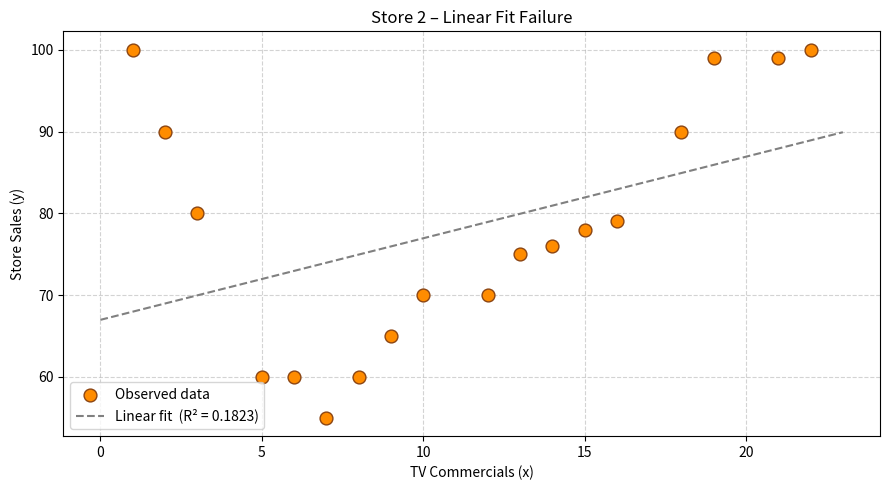
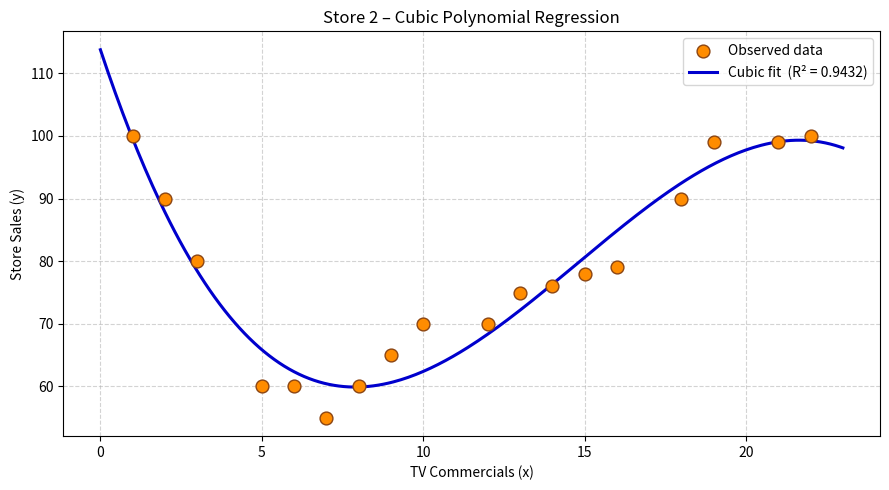
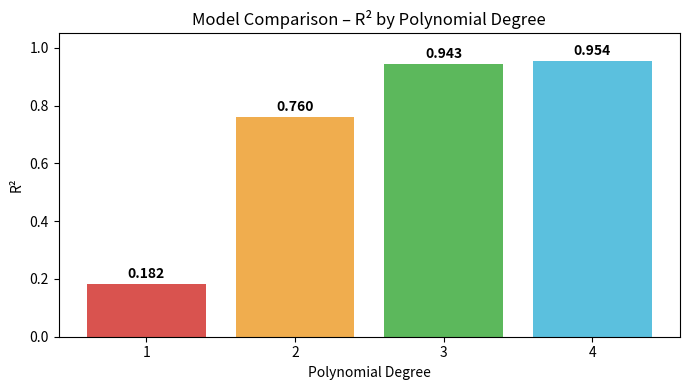

Recreate these plots in Python, in order.
import numpy as np
import matplotlib.pyplot as plt
from scipy import stats

x = np.array([1,2,3,5,6,7,8,9,10,12,13,14,15,16,18,19,21,22])
y = np.array([100,90,80,60,60,55,60,65,70,70,75,76,78,79,90,99,99,100])

# ── Step 1: Show why linear fails ─────────────────────────────────────────────
slope_lin, int_lin, r_lin, *_ = stats.linregress(x, y)
r2_linear = r_lin ** 2
print(f"Linear R² = {r2_linear:.4f}")   # 0.1823 — very poor

plt.figure(figsize=(9, 5))
plt.scatter(x, y, color='darkorange', s=85, edgecolors='saddlebrown',
            zorder=5, label='Observed data')
x_plot = np.linspace(0, 23, 300)
plt.plot(x_plot, slope_lin * x_plot + int_lin, color='gray',
         linestyle='--', linewidth=1.5,
         label=f'Linear fit  (R² = {r2_linear:.4f})')
plt.xlabel("TV Commercials (x)");  plt.ylabel("Store Sales (y)")
plt.title("Store 2 – Linear Fit Failure")
plt.legend();  plt.grid(True, linestyle='--', alpha=0.55)
plt.tight_layout();  plt.show()

# ── Step 2: Fit cubic polynomial (degree 3) ───────────────────────────────────
# np.polyfit returns coefficients [a3, a2, a1, a0] for a3*x³ + a2*x² + a1*x + a0
coeffs = np.polyfit(x, y, 3)
p_cubic = np.poly1d(coeffs)

# Compute R² for cubic model
y_pred_cubic = p_cubic(x)
ss_res = np.sum((y - y_pred_cubic) ** 2)
ss_tot = np.sum((y - np.mean(y)) ** 2)
r2_cubic = 1 - ss_res / ss_tot
print(f"Cubic polynomial R² = {r2_cubic:.4f}")   # 0.9432

print(f"Model: y = {coeffs[0]:.4f}x³ + {coeffs[1]:.4f}x² "
      f"+ {coeffs[2]:.4f}x + {coeffs[3]:.4f}")

# ── Step 3: Plot cubic regression curve ──────────────────────────────────────
plt.figure(figsize=(9, 5))
plt.scatter(x, y, color='darkorange', s=85, edgecolors='saddlebrown',
            zorder=5, label='Observed data')
plt.plot(x_plot, p_cubic(x_plot), color='mediumblue', linewidth=2.2,
         label=f'Cubic fit  (R² = {r2_cubic:.4f})')
plt.xlabel("TV Commercials (x)");  plt.ylabel("Store Sales (y)")
plt.title("Store 2 – Cubic Polynomial Regression")
plt.legend();  plt.grid(True, linestyle='--', alpha=0.55)
plt.tight_layout();  plt.show()

# ── Step 4: Compare model R² values ──────────────────────────────────────────
degrees   = [1, 2, 3, 4]
r2_values = []
for d in degrees:
    c = np.polyfit(x, y, d)
    p = np.poly1d(c)
    ssr = np.sum((y - p(x)) ** 2)
    r2_values.append(1 - ssr / ss_tot)

plt.figure(figsize=(7, 4))
plt.bar([str(d) for d in degrees], r2_values,
        color=['#d9534f','#f0ad4e','#5cb85c','#5bc0de'])
plt.xlabel("Polynomial Degree");  plt.ylabel("R²")
plt.title("Model Comparison – R² by Polynomial Degree")
plt.ylim(0, 1.05)
for i, v in enumerate(r2_values):
    plt.text(i, v + 0.02, f'{v:.3f}', ha='center', fontweight='bold')
plt.tight_layout();  plt.show()
